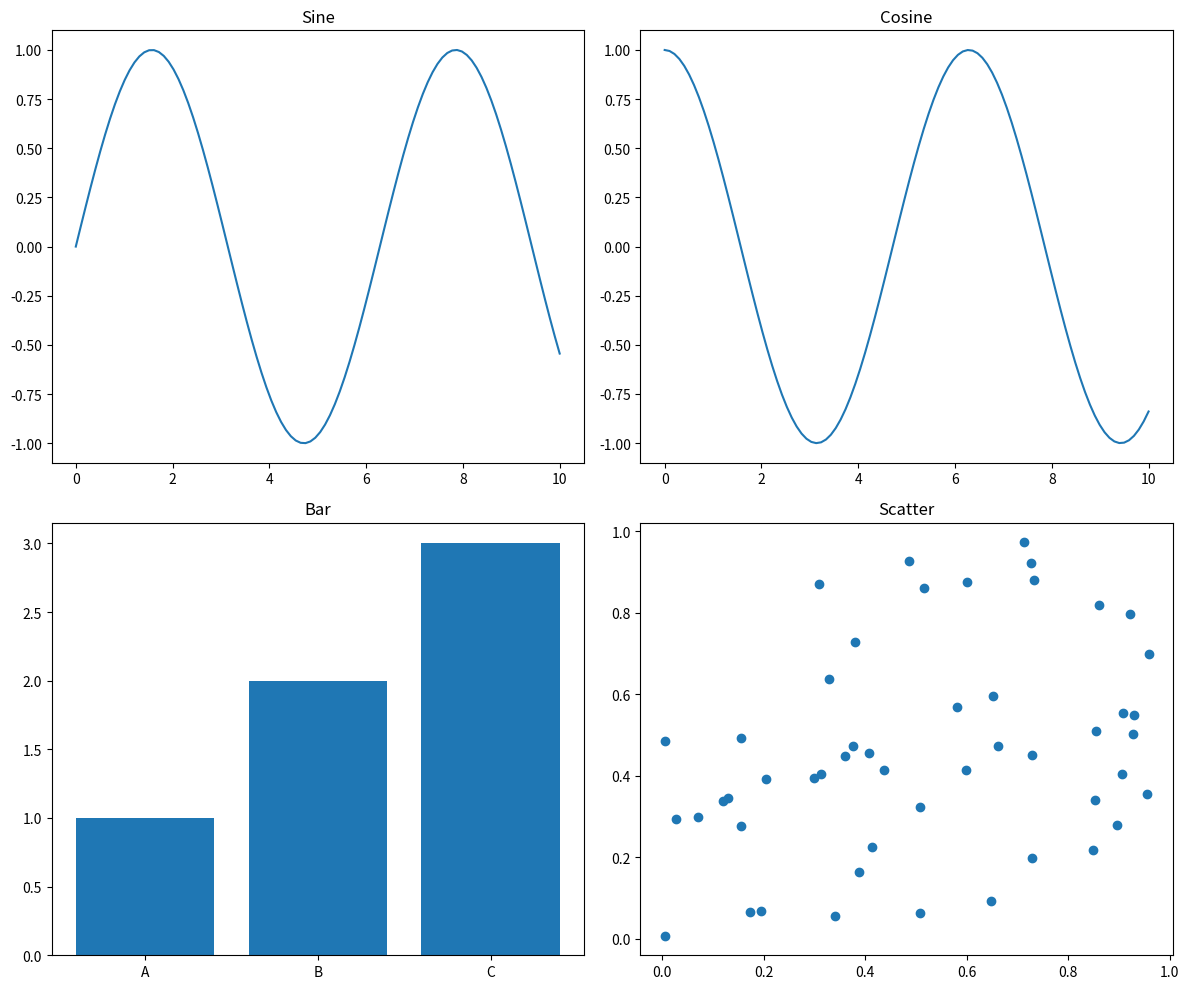
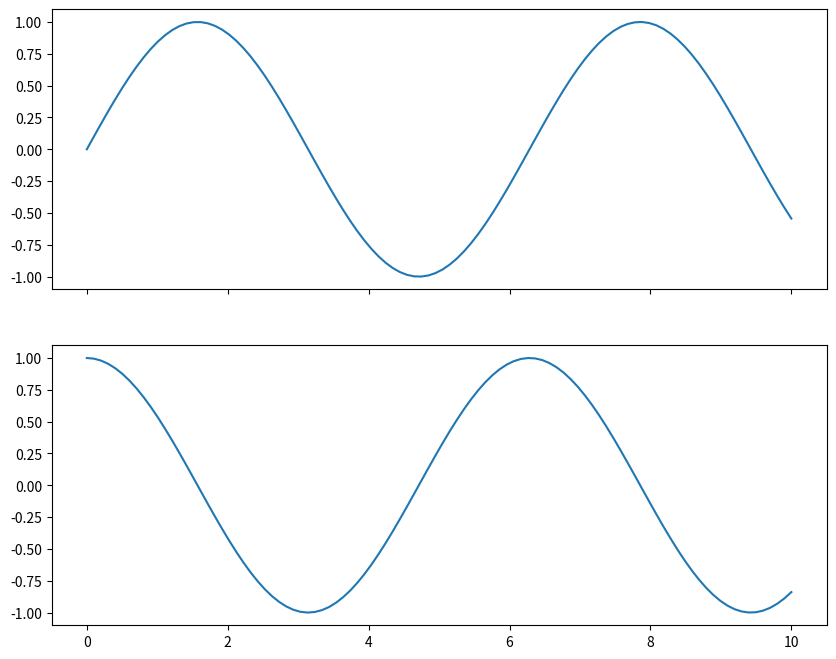
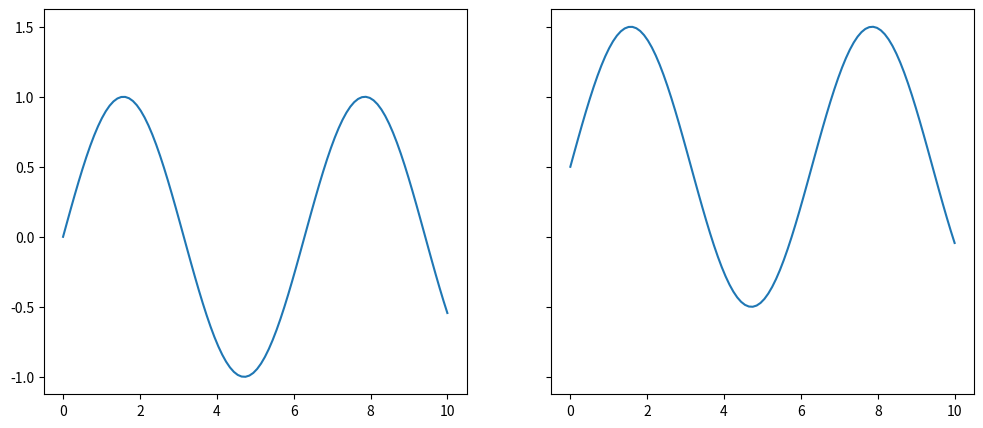
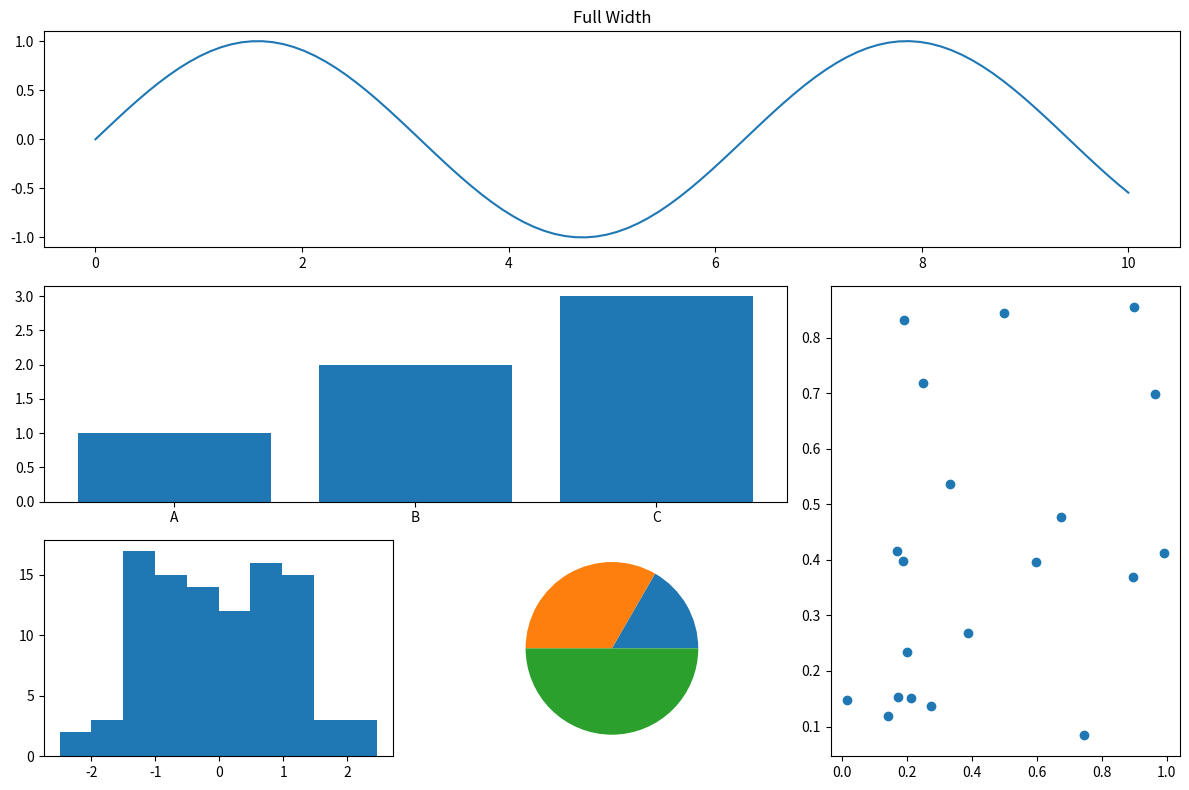

Generate these figures, in order, with matplotlib:
"""Module 03 — Trực quan hóa dữ liệu (hướng dẫn sinh viên)

Ngữ cảnh (phase): # PHAN I   Matplotlib co ban
Mục trong giáo trình: 4. Subplots
Nguồn: Matplotlib_Complete.md

Nắm bản chất — gợi ý đọc code:
  • Figure là khung tổng thể; Axes là một vùng vẽ có trục — mọi thứ quan trọng thường gắn với ax (OOP) hoặc plt (pyplot).
  • Mỗi loại plot trả lời một câu hỏi: line (xu hướng theo thứ tự), scatter (hai biến số), bar (so sánh nhóm), hist (phân phối một biến).
  • Nhãn trục, tiêu đề, legend không phải trang trí — chúng nói rõ đơn vị, nhóm dữ liệu và thang đo.

Cách học với file này:
  • Chạy cả file (hoặc từng đoạn) và quan sát hình / lỗi — không chỉ đọc tĩnh.
  • Các khối cách nhau bởi dòng `# ---------- Ví dụ ...` là nhiều ví dụ ghép từ giáo trình; mỗi khối thường độc lập.
  • Theo dõi chuỗi: dữ liệu → figure/axes → hàm vẽ (map biến lên trục/màu) → nhãn/legend → show/save.
"""

import numpy as np
import matplotlib.pyplot as plt

x = np.linspace(0, 10, 100)
y = np.sin(x)

# Create 2x2 grid of subplots
fig, axes = plt.subplots(2, 2, figsize=(12, 10))

# Access individual subplots
axes[0, 0].plot(x, np.sin(x))
axes[0, 0].set_title('Sine')

axes[0, 1].plot(x, np.cos(x))
axes[0, 1].set_title('Cosine')

axes[1, 0].bar(['A', 'B', 'C'], [1, 2, 3])
axes[1, 0].set_title('Bar')

axes[1, 1].scatter(np.random.rand(50), np.random.rand(50))
axes[1, 1].set_title('Scatter')

plt.tight_layout()
plt.show()


# ---------- Ví dụ / bước 2 (khối ghép từ giáo trình; có thể chạy riêng) ----------

# Share x-axis
fig, (ax1, ax2) = plt.subplots(2, 1, sharex=True, figsize=(10, 8))
ax1.plot(x, np.sin(x))
ax2.plot(x, np.cos(x))
plt.show()

# Share y-axis
fig, (ax1, ax2) = plt.subplots(1, 2, sharey=True, figsize=(12, 5))
ax1.plot(x, y)
ax2.plot(x, y + 0.5)
plt.show()


# ---------- Ví dụ / bước 3 (khối ghép từ giáo trình; có thể chạy riêng) ----------

# GridSpec for complex layouts
from matplotlib.gridspec import GridSpec

fig = plt.figure(figsize=(12, 8))
gs = GridSpec(3, 3, figure=fig)

ax1 = fig.add_subplot(gs[0, :])       # Top row, all columns
ax2 = fig.add_subplot(gs[1, :-1])     # Middle row, first 2 cols
ax3 = fig.add_subplot(gs[1:, -1])     # Right column, last 2 rows
ax4 = fig.add_subplot(gs[-1, 0])      # Bottom left
ax5 = fig.add_subplot(gs[-1, 1])      # Bottom middle

ax1.plot(x, y)
ax1.set_title('Full Width')

ax2.bar(['A', 'B', 'C'], [1, 2, 3])
ax3.scatter(np.random.rand(20), np.random.rand(20))
ax4.hist(np.random.randn(100))
ax5.pie([1, 2, 3])

plt.tight_layout()
plt.show()
